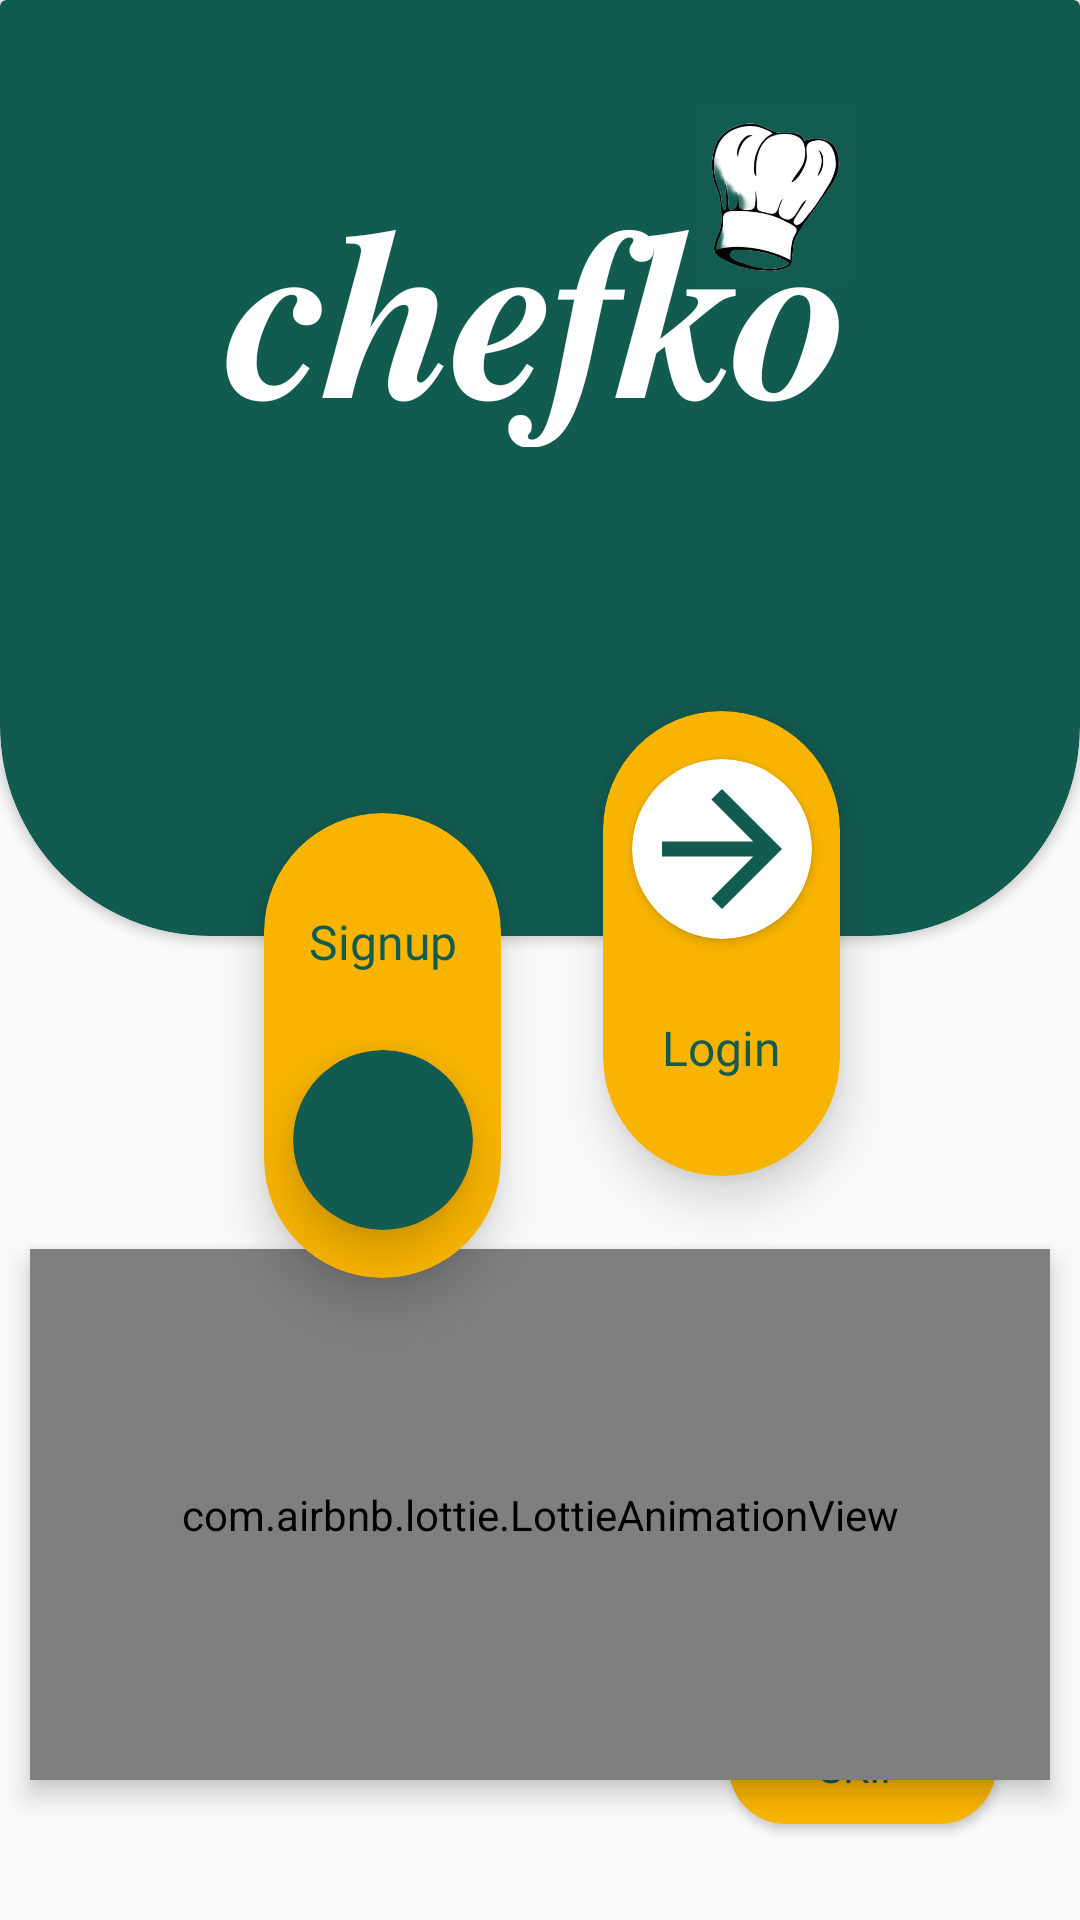

Layout XML and referenced resources for this Android screen:
<!-- AndroidManifest.xml: application theme Theme.FoodPlanner -->
<!-- res/layout/fragment_authentication.xml -->
<?xml version="1.0" encoding="utf-8"?>
<androidx.constraintlayout.widget.ConstraintLayout xmlns:android="http://schemas.android.com/apk/res/android"
    xmlns:app="http://schemas.android.com/apk/res-auto"
    xmlns:tools="http://schemas.android.com/tools"
    android:id="@+id/frameLayout"
    android:layout_width="match_parent"
    android:layout_height="match_parent"
    tools:context=".authentication.View.AuthenticationFragment">

      <com.airbnb.lottie.LottieAnimationView
          android:id="@+id/chefAnimation"
          android:layout_width="340dp"

          android:layout_height="177dp"
          android:layout_marginTop="32dp"
          android:elevation="5dp"
          app:layout_constraintBottom_toBottomOf="parent"
          app:layout_constraintEnd_toEndOf="parent"
          app:layout_constraintHorizontal_bias="0.492"
          app:layout_constraintStart_toStartOf="parent"
          app:layout_constraintTop_toBottomOf="@+id/cardView2"
          app:layout_constraintVertical_bias="0.609"
          app:lottie_autoPlay="true"
          app:lottie_loop="true"
          app:lottie_rawRes="@raw/wave" />

      <androidx.cardview.widget.CardView
          android:id="@+id/cardView"
          android:layout_width="0dp"
          android:layout_height="147dp"

          android:backgroundTint="@color/darkGreen"
          app:layout_constraintEnd_toEndOf="parent"
          app:layout_constraintHorizontal_bias="0.0"
          app:layout_constraintStart_toStartOf="parent"
          app:layout_constraintTop_toTopOf="parent" />

      <androidx.cardview.widget.CardView
          android:id="@+id/cardView2"
          android:layout_width="0dp"
          android:layout_height="308dp"

          android:layout_marginTop="4dp"
          android:backgroundTint="@color/darkGreen"
          app:cardCornerRadius="70dp"

          app:layout_constraintEnd_toEndOf="parent"
          app:layout_constraintHorizontal_bias="0.0"
          app:layout_constraintStart_toStartOf="parent"
          app:layout_constraintTop_toTopOf="parent">

            <androidx.constraintlayout.widget.ConstraintLayout
                android:layout_width="match_parent"
                android:layout_height="146dp">

                  <TextView
                      android:id="@+id/textView10"
                      android:layout_width="300dp"
                      android:layout_height="102dp"
                      android:layout_marginTop="43dp"
                      android:text="@string/appName"
                      android:textAlignment="center"
                      android:textColor="@color/white"
                      android:textSize="80dp"
                      app:layout_constraintEnd_toEndOf="parent"
                      app:layout_constraintStart_toStartOf="parent"
                      app:layout_constraintTop_toTopOf="parent" />

                  <ImageView
                      android:id="@+id/imageView"
                      android:layout_width="104dp"
                      android:layout_height="70dp"
                      android:layout_marginTop="28dp"
                      android:layout_marginEnd="52dp"
                      android:src="@drawable/mychef"
                      app:layout_constraintEnd_toEndOf="parent"
                      app:layout_constraintTop_toTopOf="parent" />
            </androidx.constraintlayout.widget.ConstraintLayout>

      </androidx.cardview.widget.CardView>

      <androidx.cardview.widget.CardView
          android:id="@+id/cardView12"
          android:layout_width="79dp"

          android:layout_height="155dp"
          android:layout_marginStart="88dp"
          android:layout_marginTop="124dp"
          android:backgroundTint="@color/darkYellow"
          app:cardCornerRadius="70dp"
          app:cardElevation="10dp"
          app:layout_constraintStart_toStartOf="parent"
          app:layout_constraintTop_toBottomOf="@+id/cardView">

            <androidx.constraintlayout.widget.ConstraintLayout
                android:layout_width="match_parent"
                android:layout_height="match_parent">

                  <TextView
                      android:id="@+id/signup_txt"
                      android:layout_width="wrap_content"
                      android:layout_height="wrap_content"
                      android:layout_marginTop="32dp"
                      android:fontFamily="@font/boogaloo"
                      android:text="@string/Sign_up_txt"
                      android:textColor="@color/darkGreen"
                      android:textSize="16sp"
                      app:layout_constraintEnd_toEndOf="parent"
                      app:layout_constraintStart_toStartOf="parent"
                      app:layout_constraintTop_toTopOf="parent" />

                  <androidx.cardview.widget.CardView
                      android:id="@+id/signupButton"
                      android:layout_width="60dp"
                      android:layout_height="60dp"
                      android:layout_marginBottom="16dp"
                      android:backgroundTint="@color/darkGreen"
                      app:cardCornerRadius="1500dp"

                      app:cardElevation="10dp"
                      app:layout_constraintBottom_toBottomOf="parent"
                      app:layout_constraintEnd_toEndOf="parent"
                      app:layout_constraintStart_toStartOf="parent">

                        <ImageView
                            android:id="@+id/signup"
                            android:layout_width="match_parent"
                            android:layout_height="match_parent"
                            android:src="@drawable/signup" />
                  </androidx.cardview.widget.CardView>
            </androidx.constraintlayout.widget.ConstraintLayout>
      </androidx.cardview.widget.CardView>

      <androidx.constraintlayout.widget.Guideline
          android:id="@+id/guideline3"
          android:layout_width="wrap_content"
          android:layout_height="wrap_content"
          android:orientation="vertical"
          app:layout_constraintGuide_begin="-18dp" />

      <androidx.cardview.widget.CardView
          android:id="@+id/cardView11"
          android:layout_width="79dp"

          android:layout_height="155dp"
          android:layout_marginTop="90dp"
          android:layout_marginEnd="80dp"
          android:backgroundTint="@color/darkYellow"
          app:cardCornerRadius="70dp"
          app:cardElevation="10dp"
          app:layout_constraintEnd_toEndOf="parent"
          app:layout_constraintTop_toBottomOf="@+id/cardView">

            <androidx.constraintlayout.widget.ConstraintLayout
                android:id="@+id/cardLogin"
                android:layout_width="match_parent"
                android:layout_height="match_parent"
                tools:ignore="ExtraText">

                  <TextView
                      android:id="@+id/textView12"
                      android:layout_width="wrap_content"
                      android:layout_height="wrap_content"
                      android:layout_marginBottom="32dp"
                      android:fontFamily="@font/boogaloo"
                      android:text="@string/log_in_txt"
                      android:textColor="@color/darkGreen"
                      android:textSize="16sp"
                      app:layout_constraintBottom_toBottomOf="parent"
                      app:layout_constraintEnd_toEndOf="parent"
                      app:layout_constraintStart_toStartOf="parent" />

                  <androidx.cardview.widget.CardView
                      android:id="@+id/loginButton"
                      android:layout_width="60dp"
                      android:layout_height="60dp"
                      android:layout_marginTop="16dp"
                      app:cardCornerRadius="1500dp"
                      app:layout_constraintEnd_toEndOf="parent"
                      app:layout_constraintStart_toStartOf="parent"
                      app:layout_constraintTop_toTopOf="parent">


                        <ImageView
                            android:id="@+id/imageView4"
                            android:layout_width="match_parent"
                            android:layout_height="match_parent"
                            android:src="@drawable/arrow__24" />
                  </androidx.cardview.widget.CardView>
                  <![CDATA[

                  />
            ]]>
            </androidx.constraintlayout.widget.ConstraintLayout>
      </androidx.cardview.widget.CardView>

      <Button
          android:id="@+id/skipBtn"
          android:layout_width="89dp"
          android:layout_height="38dp"
          android:layout_marginEnd="28dp"
          android:layout_marginBottom="32dp"
          android:background="@drawable/custom_button"
          android:elevation="0dp"
          android:fontFamily="@font/boogaloo"
          android:text="@string/skip"
          android:textColor="@color/darkGreen"
          app:layout_constraintBottom_toBottomOf="parent"
          app:layout_constraintEnd_toEndOf="parent" />

</androidx.constraintlayout.widget.ConstraintLayout>












<!-- resources referenced by this layout -->
<resources>
  <color name="darkGreen">#125b50</color>
  <color name="darkYellow">#f8b400</color>
  <color name="white">#FFFFFFFF</color>
  <!-- drawable arrow__24 (drawable) -->
  <vector android:autoMirrored="true" android:height="24dp"
      android:tint="@color/darkGreen" android:viewportHeight="24"
      android:viewportWidth="24" android:width="24dp" xmlns:android="http://schemas.android.com/apk/res/android">
      <path android:fillColor="@android:color/white" android:pathData="M12,4l-1.41,1.41L16.17,11H4v2h12.17l-5.58,5.59L12,20l8,-8z"/>
  </vector>
  <!-- drawable custom_button (drawable) -->
  <?xml version="1.0" encoding="utf-8"?>
  <shape xmlns:android="http://schemas.android.com/apk/res/android">
      <solid android:color="@color/darkYellow"/>
      <corners android:radius="100dp"/>
      <padding android:left="0dp"
          android:bottom="0dp"
          android:right="0dp"
          android:top="0dp"/>
  </shape>
  <!-- drawable mychef: png bitmap (drawable-v24, 55371 bytes) -->
  <string name="Sign_up_txt">Signup</string>
  <string name="appName">𝒄𝒉𝒆𝒇𝒌𝒐</string>
  <string name="log_in_txt">Login</string>
  <string name="skip">Skip</string>
  <string name="skipBtn">Skip</string>
  <style name="Theme.FoodPlanner" parent="Theme.AppCompat.Light.NoActionBar">
          
          <item name="colorPrimary">@color/purple_500</item>
          <item name="colorPrimaryVariant">@color/darkGreen</item>
          <item name="colorOnPrimary">@color/white</item>
          
          <item name="colorSecondary">@color/teal_200</item>
          <item name="colorSecondaryVariant">@color/teal_700</item>
          <item name="colorOnSecondary">@color/black</item>
          
          <item name="android:statusBarColor">?attr/colorPrimaryVariant</item>
          
      </style>
  <color name="purple_500">#FF6200EE</color>
  <color name="teal_200">#FF03DAC5</color>
  <color name="teal_700">#FF018786</color>
  <color name="black">#FF000000</color>
</resources>
